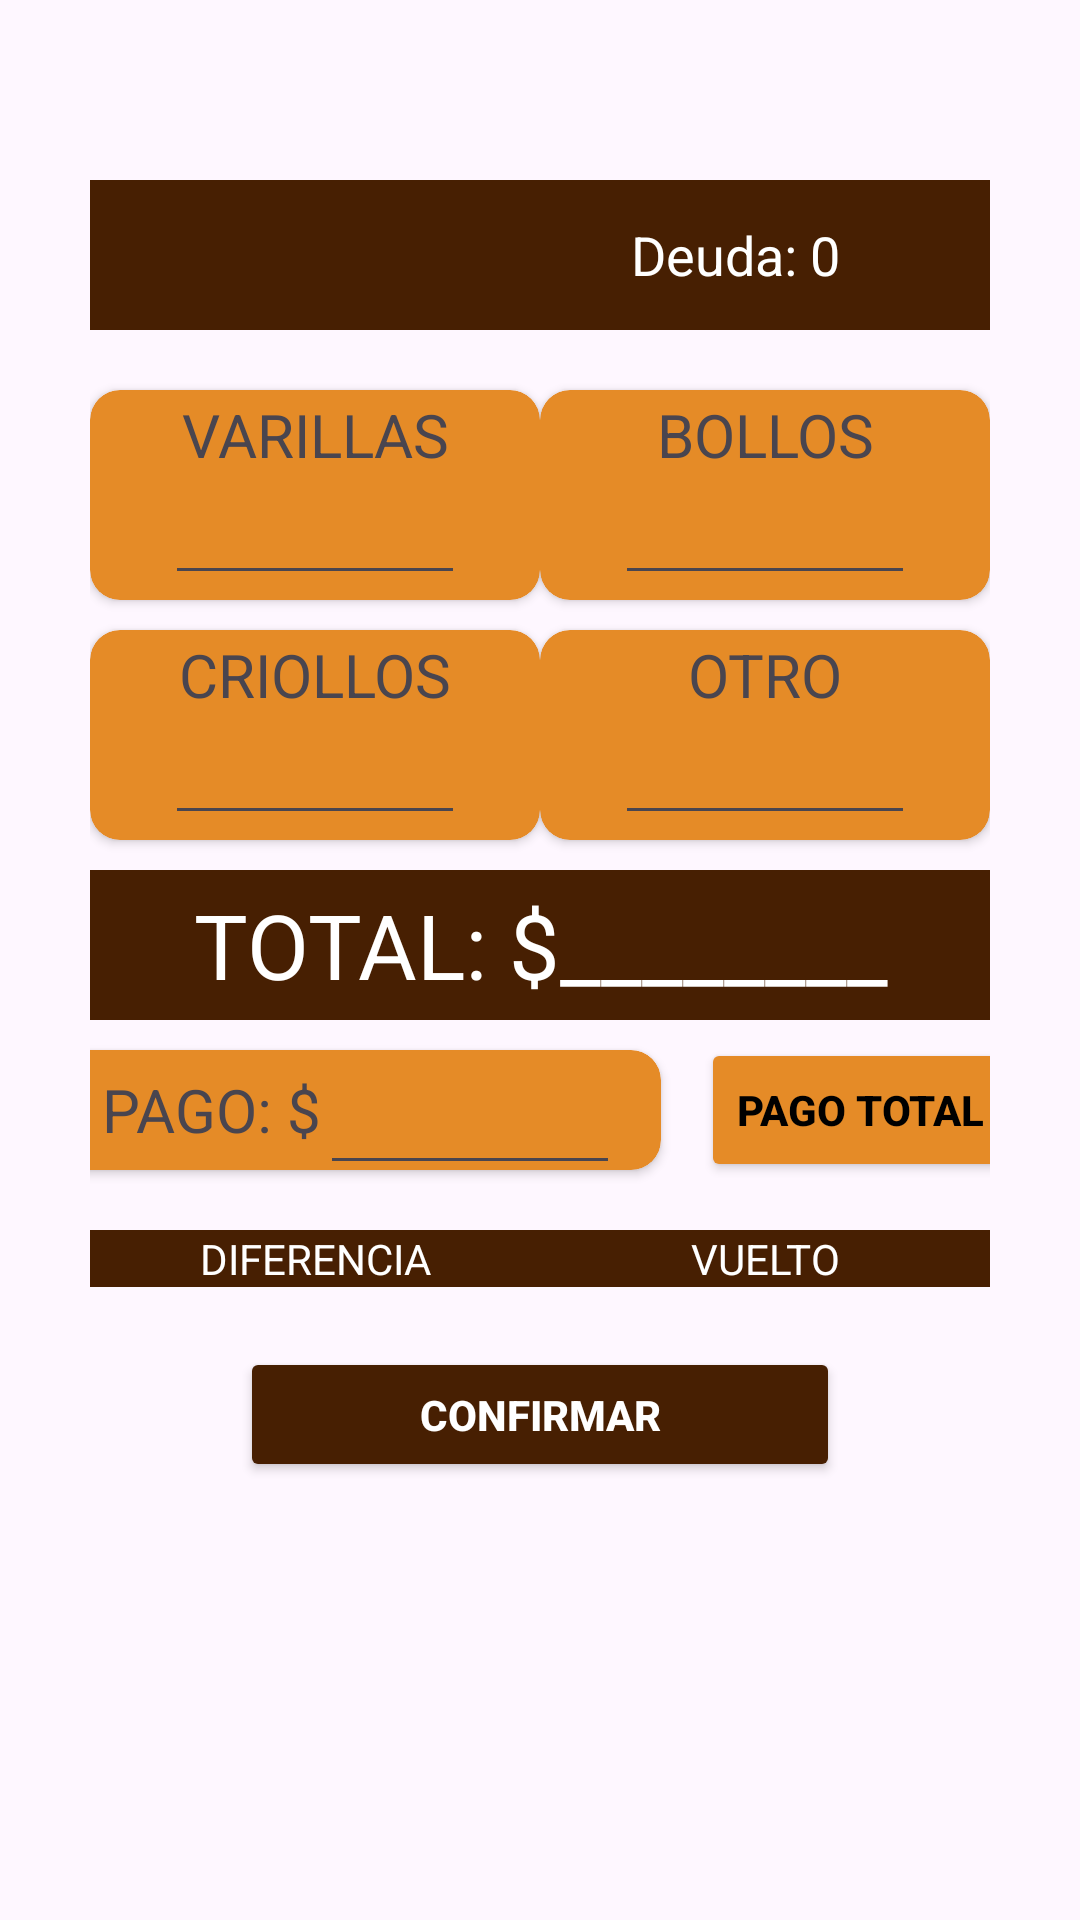

Here is an Android app screen rendered from its layout file. Give the layout XML and the strings, colors and styles it references.
<!-- AndroidManifest.xml: application theme Theme.PanaderiaLautaro -->
<!-- res/layout/fragment_venta.xml -->
<?xml version="1.0" encoding="utf-8"?>
<FrameLayout xmlns:android="http://schemas.android.com/apk/res/android"
    xmlns:app="http://schemas.android.com/apk/res-auto"
    xmlns:tools="http://schemas.android.com/tools"
    android:layout_width="match_parent"
    android:layout_height="match_parent"
    tools:context=".fragment.FragmentVenta">

    <androidx.constraintlayout.widget.ConstraintLayout
        android:layout_width="match_parent"
        android:layout_height="match_parent"
        android:layout_margin="30dp">

        <Spinner
            android:id="@+id/sp_tipo_precio"
            android:layout_width="wrap_content"
            android:layout_height="wrap_content"
            android:background="@color/cuadros"
            app:layout_constraintEnd_toEndOf="parent" />

        <Spinner
            android:id="@+id/sp_clientes"
            android:layout_width="170dp"
            android:layout_height="50dp"
            android:layout_marginTop="30dp"
            android:background="@color/cuadros"
            app:layout_constraintStart_toStartOf="parent"
            app:layout_constraintTop_toTopOf="parent" />

        <TextView
            android:id="@+id/tv_deuda_cliente"
            android:layout_width="170dp"
            android:layout_height="50dp"
            android:background="@color/cuadros"
            android:gravity="center"
            android:text="Deuda: 0"
            android:textColor="@color/white"
            android:textSize="18sp"
            app:layout_constraintBottom_toBottomOf="@+id/sp_clientes"
            app:layout_constraintEnd_toEndOf="parent"
            app:layout_constraintTop_toTopOf="@+id/sp_clientes" />

        <androidx.cardview.widget.CardView
            android:id="@+id/cv_varilla"
            android:layout_width="150dp"
            android:layout_height="70dp"
            android:layout_marginTop="20dp"
            android:backgroundTint="@color/bordes"
            app:cardCornerRadius="10dp"
            app:layout_constraintStart_toStartOf="@+id/sp_clientes"
            app:layout_constraintTop_toBottomOf="@+id/sp_clientes">

            <LinearLayout
                android:layout_width="match_parent"
                android:layout_height="match_parent"
                android:gravity="center"
                android:orientation="vertical">

                <TextView
                    android:id="@+id/tv_varilla"
                    android:layout_width="150dp"
                    android:layout_height="wrap_content"
                    android:gravity="center"
                    android:text="@string/tv_varilla"
                    android:textSize="20sp" />

                <EditText
                    android:id="@+id/et_varilla"
                    android:layout_width="100dp"
                    android:layout_height="40dp"
                    android:gravity="center"
                    android:inputType="textVisiblePassword" />

            </LinearLayout>


        </androidx.cardview.widget.CardView>

        <androidx.cardview.widget.CardView
            android:id="@+id/cv_bollo"
            android:layout_width="150dp"
            android:layout_height="70dp"
            android:layout_marginTop="20dp"
            android:backgroundTint="@color/bordes"
            app:cardCornerRadius="10dp"
            app:layout_constraintEnd_toEndOf="parent"
            app:layout_constraintTop_toBottomOf="@+id/sp_clientes">

            <LinearLayout
                android:layout_width="match_parent"
                android:layout_height="match_parent"
                android:gravity="center"
                android:orientation="vertical">

                <TextView
                    android:id="@+id/tv_bollo"
                    android:layout_width="150dp"
                    android:layout_height="wrap_content"
                    android:gravity="center"
                    android:text="@string/tv_bollo"
                    android:textSize="20sp" />

                <EditText
                    android:id="@+id/et_bollo"
                    android:layout_width="100dp"
                    android:layout_height="40dp"
                    android:gravity="center"
                    android:inputType="textVisiblePassword" />

            </LinearLayout>

        </androidx.cardview.widget.CardView>

        <androidx.cardview.widget.CardView
            android:id="@+id/cv_criollo"
            android:layout_width="150dp"
            android:layout_height="70dp"
            android:layout_marginTop="10dp"
            android:backgroundTint="@color/bordes"
            app:cardCornerRadius="10dp"
            app:layout_constraintStart_toStartOf="@+id/cv_varilla"
            app:layout_constraintTop_toBottomOf="@+id/cv_varilla">

            <LinearLayout
                android:layout_width="match_parent"
                android:layout_height="match_parent"
                android:gravity="center"
                android:orientation="vertical">

                <TextView
                    android:id="@+id/tv_criollo"
                    android:layout_width="150dp"
                    android:layout_height="wrap_content"
                    android:gravity="center"
                    android:text="@string/tv_criollo"
                    android:textSize="20sp" />

                <EditText
                    android:id="@+id/et_criollo"
                    android:layout_width="100dp"
                    android:layout_height="40dp"
                    android:gravity="center"
                    android:inputType="textVisiblePassword" />

            </LinearLayout>

        </androidx.cardview.widget.CardView>


        <androidx.cardview.widget.CardView
            android:id="@+id/cv_otro"
            android:layout_width="150dp"
            android:layout_height="70dp"
            android:layout_marginTop="10dp"
            android:backgroundTint="@color/bordes"
            app:cardCornerRadius="10dp"
            app:layout_constraintEnd_toEndOf="@+id/cv_bollo"
            app:layout_constraintTop_toBottomOf="@+id/cv_bollo">

            <LinearLayout
                android:layout_width="match_parent"
                android:layout_height="match_parent"
                android:gravity="center"
                android:orientation="vertical">

                <TextView
                    android:id="@+id/tv_otro"
                    android:layout_width="150dp"
                    android:layout_height="wrap_content"
                    android:gravity="center"
                    android:text="@string/tv_otro"
                    android:textSize="20sp" />

                <EditText
                    android:id="@+id/et_otro"
                    android:layout_width="100dp"
                    android:layout_height="40dp"
                    android:gravity="center"
                    android:inputType="textVisiblePassword" />

            </LinearLayout>

        </androidx.cardview.widget.CardView>


        <TextView
            android:id="@+id/tv_total"
            android:layout_width="320dp"
            android:layout_height="50dp"
            android:layout_marginTop="10dp"
            android:background="@color/cuadros"
            android:gravity="center"
            android:text="@string/tv_total"
            android:textColor="@color/white"
            android:textSize="30sp"
            app:layout_constraintEnd_toEndOf="parent"
            app:layout_constraintStart_toStartOf="parent"
            app:layout_constraintTop_toBottomOf="@+id/cv_otro" />

        <androidx.cardview.widget.CardView
            android:id="@+id/cv_pago"
            android:layout_width="200dp"
            android:layout_height="40dp"
            android:layout_marginTop="10dp"
            android:backgroundTint="@color/bordes"
            app:cardCornerRadius="10dp"
            app:layout_constraintStart_toStartOf="@+id/tv_total"
            app:layout_constraintTop_toBottomOf="@+id/tv_total">

            <LinearLayout
                android:layout_width="match_parent"
                android:layout_height="match_parent"
                android:gravity="center">

                <TextView
                    android:id="@+id/tv_pago"
                    android:layout_width="wrap_content"
                    android:layout_height="wrap_content"
                    android:gravity="end"
                    android:text="@string/tv_pago"
                    android:textSize="20sp" />

                <EditText
                    android:id="@+id/et_pago"
                    android:layout_width="100dp"
                    android:layout_height="50dp"
                    android:inputType="textVisiblePassword" />

            </LinearLayout>

        </androidx.cardview.widget.CardView>

        <Button
            android:id="@+id/btn_pago_total"
            android:layout_width="wrap_content"
            android:layout_height="wrap_content"
            android:textStyle="bold"
            android:textColor="@color/black"
            android:text="Pago Total"
            android:backgroundTint="@color/bordes"
            app:layout_constraintBottom_toBottomOf="@+id/cv_pago"
            app:layout_constraintEnd_toEndOf="@+id/tv_total"
            app:layout_constraintTop_toTopOf="@+id/cv_pago" />


        <TextView
            android:id="@+id/tv_diferencia"
            android:layout_width="150dp"
            android:layout_height="wrap_content"
            android:layout_marginTop="20dp"
            android:background="@color/cuadros"
            android:gravity="center"
            android:text="@string/tv_diferencia"
            android:textColor="@color/white"
            app:layout_constraintEnd_toStartOf="@id/tv_deuda"
            app:layout_constraintHorizontal_chainStyle="packed"
            app:layout_constraintStart_toStartOf="@+id/tv_total"
            app:layout_constraintTop_toBottomOf="@+id/cv_pago" />

        <TextView
            android:id="@+id/tv_deuda"
            android:layout_width="150dp"
            android:layout_height="wrap_content"
            android:background="@color/cuadros"
            android:gravity="center"
            android:text="@string/tv_deuda"
            android:textColor="@color/white"
            app:layout_constraintBottom_toBottomOf="@+id/tv_diferencia"
            app:layout_constraintEnd_toEndOf="@+id/tv_total"
            app:layout_constraintStart_toEndOf="@+id/tv_diferencia" />

        <Button
            android:id="@+id/btn_calcular_venta"
            android:layout_width="200dp"
            android:layout_height="45dp"
            android:layout_marginTop="20dp"
            android:backgroundTint="@color/cuadros"
            android:text="CONFIRMAR"
            android:textColor="@color/white"
            android:textStyle="bold"
            app:layout_constraintEnd_toEndOf="parent"
            app:layout_constraintStart_toStartOf="parent"
            app:layout_constraintTop_toBottomOf="@+id/tv_diferencia" />

    </androidx.constraintlayout.widget.ConstraintLayout>
</FrameLayout>
<!-- resources referenced by this layout -->
<resources>
  <color name="black">#FF000000</color>
  <color name="bordes">#E58B27</color>
  <color name="cuadros">#471F02</color>
  <color name="white">#FFFFFFFF</color>
  <string name="tv_bollo">BOLLOS</string>
  <string name="tv_criollo">CRIOLLOS</string>
  <string name="tv_deuda">VUELTO</string>
  <string name="tv_diferencia">DIFERENCIA</string>
  <string name="tv_otro">OTRO</string>
  <string name="tv_pago">PAGO: $</string>
  <string name="tv_total">TOTAL: $________</string>
  <string name="tv_varilla">VARILLAS</string>
  <style name="Theme.PanaderiaLautaro" parent="Base.Theme.PanaderiaLautaro" />
  <style name="Base.Theme.PanaderiaLautaro" parent="Theme.Material3.DayNight.NoActionBar">
          
          
      </style>
</resources>
